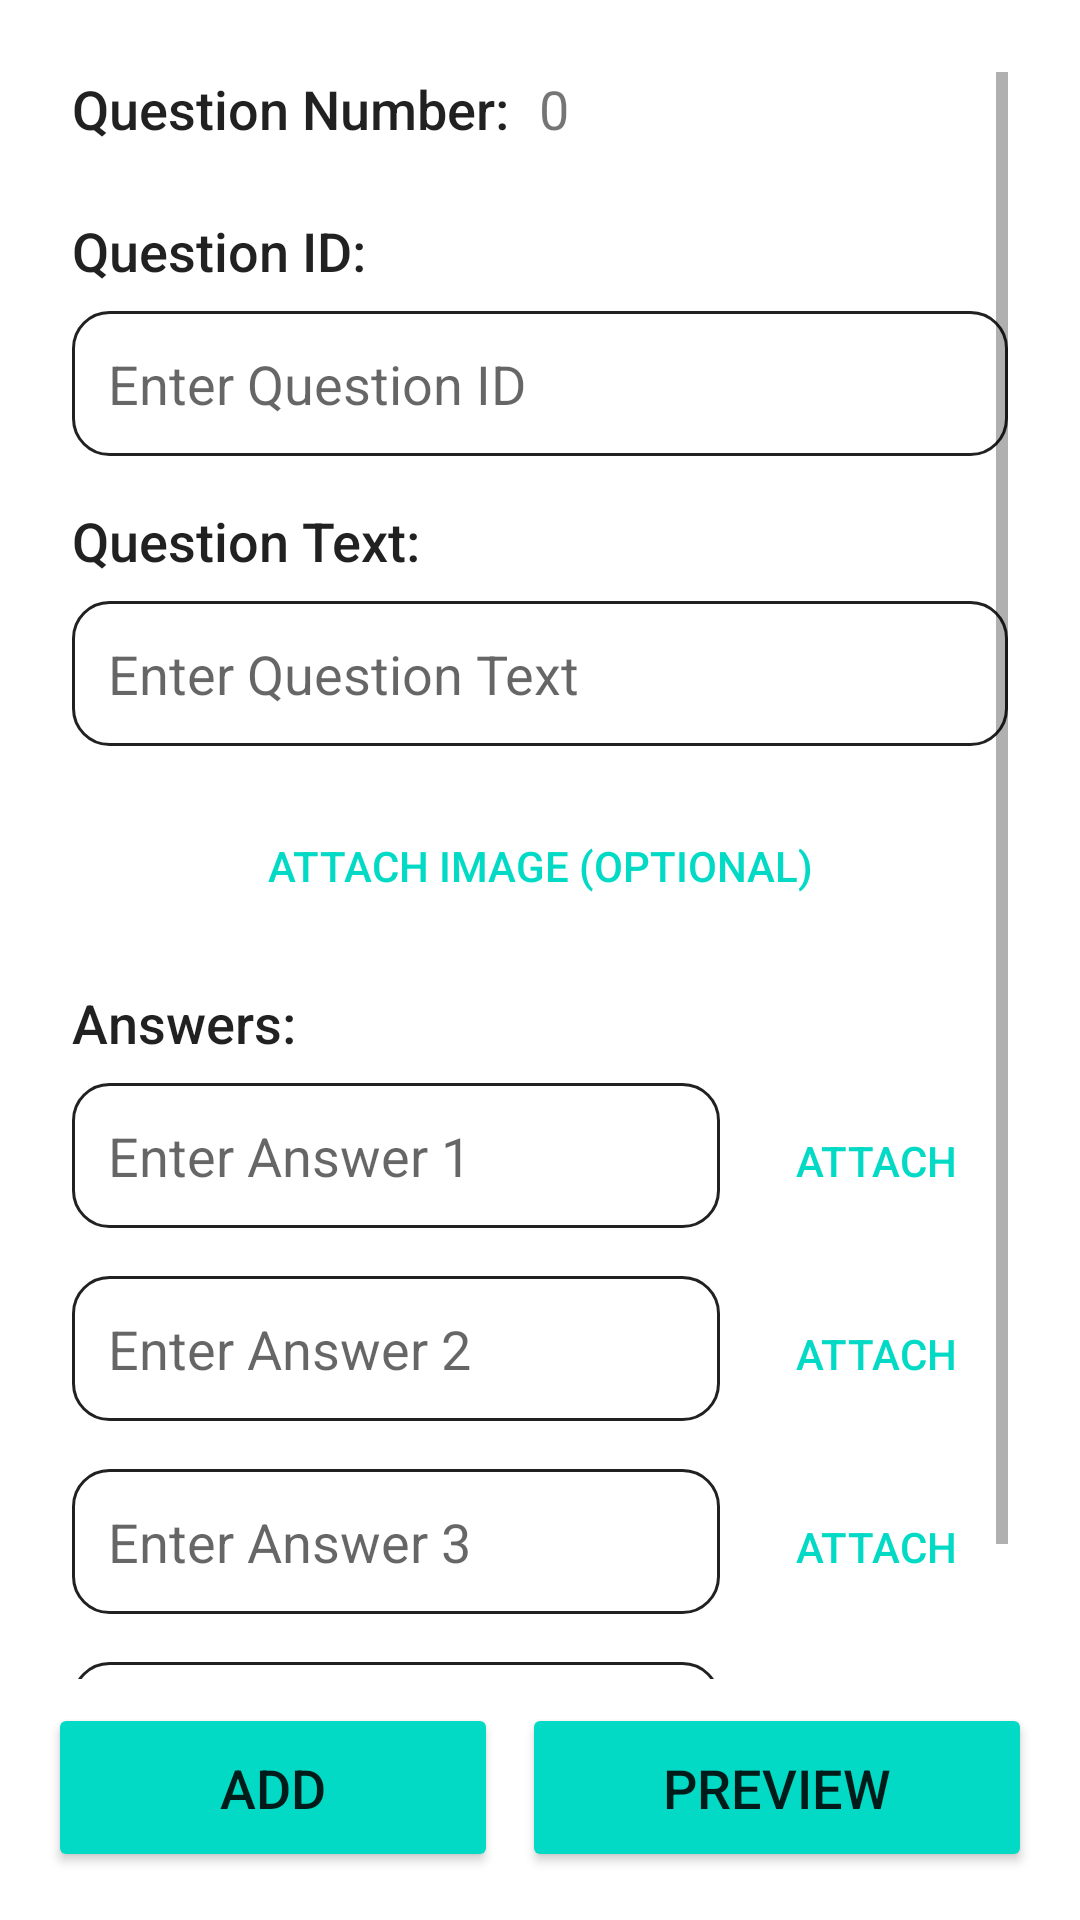

The Android layout XML behind this screen, and the referenced resources:
<!-- AndroidManifest.xml: application theme Theme.ExamEditor -->
<!-- res/layout/activity_main.xml -->
<?xml version="1.0" encoding="utf-8"?>
<LinearLayout xmlns:android="http://schemas.android.com/apk/res/android"
    android:layout_width="match_parent"
    android:layout_height="match_parent"
    android:background="?android:attr/colorBackground"
    android:orientation="vertical"
    android:padding="16dp">

    
    <ScrollView
        android:layout_width="match_parent"
        android:layout_height="0dp"
        android:layout_weight="1"
        android:padding="8dp">

        <LinearLayout
            android:layout_width="match_parent"
            android:layout_height="wrap_content"
            android:orientation="vertical">

            <LinearLayout
                android:layout_width="match_parent"
                android:layout_height="wrap_content"
                android:layout_marginBottom="15dp"
                android:orientation="horizontal">
                <TextView
                    android:layout_width="wrap_content"
                    android:layout_height="wrap_content"
                    android:layout_marginBottom="8dp"
                    android:fontFamily="sans-serif-medium"
                    android:text="Question Number:"
                    android:textColor="?android:attr/textColorPrimary"
                    android:textSize="18sp" />

                <TextView
                    android:id="@+id/question_number"
                    android:layout_width="match_parent"
                    android:layout_height="wrap_content"
                    android:layout_marginStart="10dp"
                    android:textSize="18sp"
                    android:text="0" />
            </LinearLayout>
            <TextView
                android:layout_width="wrap_content"
                android:layout_height="wrap_content"
                android:layout_marginBottom="8dp"
                android:fontFamily="sans-serif-medium"
                android:text="Question ID:"
                android:textColor="?android:attr/textColorPrimary"
                android:textSize="18sp" />

            <EditText
                android:id="@+id/question_id"
                android:layout_width="match_parent"
                android:layout_height="wrap_content"
                android:layout_marginBottom="16dp"
                android:background="@drawable/rounded_edittext"
                android:elevation="2dp"
                android:inputType="number"
                android:hint="Enter Question ID"
                android:padding="12dp"
                android:textColor="?android:attr/textColorPrimary" />
            <TextView
                android:layout_width="wrap_content"
                android:layout_height="wrap_content"
                android:layout_marginBottom="8dp"
                android:fontFamily="sans-serif-medium"
                android:text="Question Text:"
                android:textColor="?android:attr/textColorPrimary"
                android:textSize="18sp" />

            <EditText
                android:id="@+id/question_text"
                android:layout_width="match_parent"
                android:layout_height="wrap_content"
                android:layout_marginBottom="16dp"
                android:background="@drawable/rounded_edittext"
                android:elevation="2dp"
                android:hint="Enter Question Text"
                android:padding="12dp"
                android:textColor="?android:attr/textColorPrimary" />

            
            <Button
                android:id="@+id/attach_image"
                android:layout_width="match_parent"
                android:layout_height="wrap_content"
                android:layout_marginBottom="16dp"
                android:background="?android:attr/selectableItemBackground"
                android:elevation="2dp"
                android:fontFamily="sans-serif-medium"
                android:text="Attach Image (Optional)"
                android:textColor="?android:attr/colorAccent" />

            
            <TextView
                android:layout_width="wrap_content"
                android:layout_height="wrap_content"
                android:layout_marginBottom="8dp"
                android:fontFamily="sans-serif-medium"
                android:text="Answers:"
                android:textColor="?android:attr/textColorPrimary"
                android:textSize="18sp" />

            
            <LinearLayout
                android:layout_width="match_parent"
                android:layout_height="wrap_content"
                android:layout_marginBottom="16dp"
                android:orientation="horizontal">

                <EditText
                    android:id="@+id/answer_1"
                    android:layout_width="0dp"
                    android:layout_height="wrap_content"
                    android:layout_weight="1"
                    android:background="@drawable/rounded_edittext"
                    android:elevation="2dp"
                    android:hint="Enter Answer 1"
                    android:padding="12dp"
                    android:textColor="?android:attr/textColorPrimary" />

                <Button
                    android:id="@+id/attach_image_1"
                    android:layout_width="wrap_content"
                    android:layout_height="wrap_content"
                    android:layout_marginStart="8dp"
                    android:background="?android:attr/selectableItemBackground"
                    android:elevation="2dp"
                    android:fontFamily="sans-serif-medium"
                    android:text="Attach"
                    android:textColor="?android:attr/colorAccent" />
            </LinearLayout>

            
            <LinearLayout
                android:layout_width="match_parent"
                android:layout_height="wrap_content"
                android:layout_marginBottom="16dp"
                android:orientation="horizontal">

                <EditText
                    android:id="@+id/answer_2"
                    android:layout_width="0dp"
                    android:layout_height="wrap_content"
                    android:layout_weight="1"
                    android:background="@drawable/rounded_edittext"
                    android:elevation="2dp"
                    android:hint="Enter Answer 2"
                    android:padding="12dp"
                    android:textColor="?android:attr/textColorPrimary" />

                <Button
                    android:id="@+id/attach_image_2"
                    android:layout_width="wrap_content"
                    android:layout_height="wrap_content"
                    android:layout_marginStart="8dp"
                    android:background="?android:attr/selectableItemBackground"
                    android:elevation="2dp"
                    android:fontFamily="sans-serif-medium"
                    android:text="Attach"
                    android:textColor="?android:attr/colorAccent" />
            </LinearLayout>

            
            <LinearLayout
                android:layout_width="match_parent"
                android:layout_height="wrap_content"
                android:layout_marginBottom="16dp"
                android:orientation="horizontal">

                <EditText
                    android:id="@+id/answer_3"
                    android:layout_width="0dp"
                    android:layout_height="wrap_content"
                    android:layout_weight="1"
                    android:background="@drawable/rounded_edittext"
                    android:elevation="2dp"
                    android:hint="Enter Answer 3"
                    android:padding="12dp"
                    android:textColor="?android:attr/textColorPrimary" />

                <Button
                    android:id="@+id/attach_image_3"
                    android:layout_width="wrap_content"
                    android:layout_height="wrap_content"
                    android:layout_marginStart="8dp"
                    android:background="?android:attr/selectableItemBackground"
                    android:elevation="2dp"
                    android:fontFamily="sans-serif-medium"
                    android:text="Attach"
                    android:textColor="?android:attr/colorAccent" />
            </LinearLayout>

            
            <LinearLayout
                android:layout_width="match_parent"
                android:layout_height="wrap_content"
                android:layout_marginBottom="16dp"
                android:orientation="horizontal">

                <EditText
                    android:id="@+id/answer_4"
                    android:layout_width="0dp"
                    android:layout_height="wrap_content"
                    android:layout_weight="1"
                    android:background="@drawable/rounded_edittext"
                    android:elevation="2dp"
                    android:hint="Enter Answer 4"
                    android:padding="12dp"
                    android:textColor="?android:attr/textColorPrimary" />

                <Button
                    android:id="@+id/attach_image_4"
                    android:layout_width="wrap_content"
                    android:layout_height="wrap_content"
                    android:layout_marginStart="8dp"
                    android:background="?android:attr/selectableItemBackground"
                    android:elevation="2dp"
                    android:fontFamily="sans-serif-medium"
                    android:text="Attach"
                    android:textColor="?android:attr/colorAccent" />
            </LinearLayout>

        </LinearLayout>
    </ScrollView>

    
    <LinearLayout
        android:layout_width="match_parent"
        android:layout_height="wrap_content"
        android:gravity="center"
        android:orientation="horizontal">

        <Button
            android:id="@+id/add_question"
            android:layout_width="wrap_content"
            android:layout_height="wrap_content"
            android:layout_marginEnd="8dp"
            android:layout_weight="0.5"
            android:backgroundTint="?android:attr/colorAccent"
            android:elevation="4dp"
            android:fontFamily="sans-serif-medium"
            android:padding="16dp"
            android:text="Add"
            android:textColor="?android:attr/textColorPrimary"
            android:textSize="18sp" />

        <Button
            android:id="@+id/preview"
            android:layout_width="wrap_content"
            android:layout_height="wrap_content"
            android:layout_weight="0.5"
            android:backgroundTint="?android:attr/colorAccent"
            android:elevation="4dp"
            android:fontFamily="sans-serif-medium"
            android:padding="16dp"
            android:text="Preview"
            android:textColor="?android:attr/textColorPrimary"
            android:textSize="18sp" />
    </LinearLayout>

</LinearLayout>
<!-- resources referenced by this layout -->
<resources>
  <!-- drawable rounded_edittext (drawable) -->
  <?xml version="1.0" encoding="utf-8"?>
  <shape xmlns:android="http://schemas.android.com/apk/res/android">
      
      <solid android:color="?android:attr/colorBackground"/>
  
      
      <corners android:radius="12dp"/>
  
      
      <stroke android:width="1dp" android:color="?android:attr/textColorPrimary"/>
  </shape>
  <style name="Theme.ExamEditor" parent="Theme.MaterialComponents.DayNight.DarkActionBar">
          
          <item name="colorPrimary">@color/purple_500</item>
          <item name="colorPrimaryVariant">@color/purple_700</item>
          <item name="colorOnPrimary">@color/white</item>
          
          <item name="colorSecondary">@color/teal_200</item>
          <item name="colorSecondaryVariant">@color/teal_700</item>
          <item name="colorOnSecondary">@color/black</item>
          
          <item name="android:statusBarColor">?attr/colorPrimaryVariant</item>
          
      </style>
  <!-- not gathered from this repository: default colours our renderer supplied (Android Studio template values) -->
  <color name="purple_500">#FF6200EE</color>
  <color name="purple_700">#FF3700B3</color>
  <color name="teal_200">#FF03DAC5</color>
  <color name="teal_700">#FF018786</color>
  <color name="black">#FF000000</color>
  <color name="white">#FFFFFFFF</color>
</resources>
